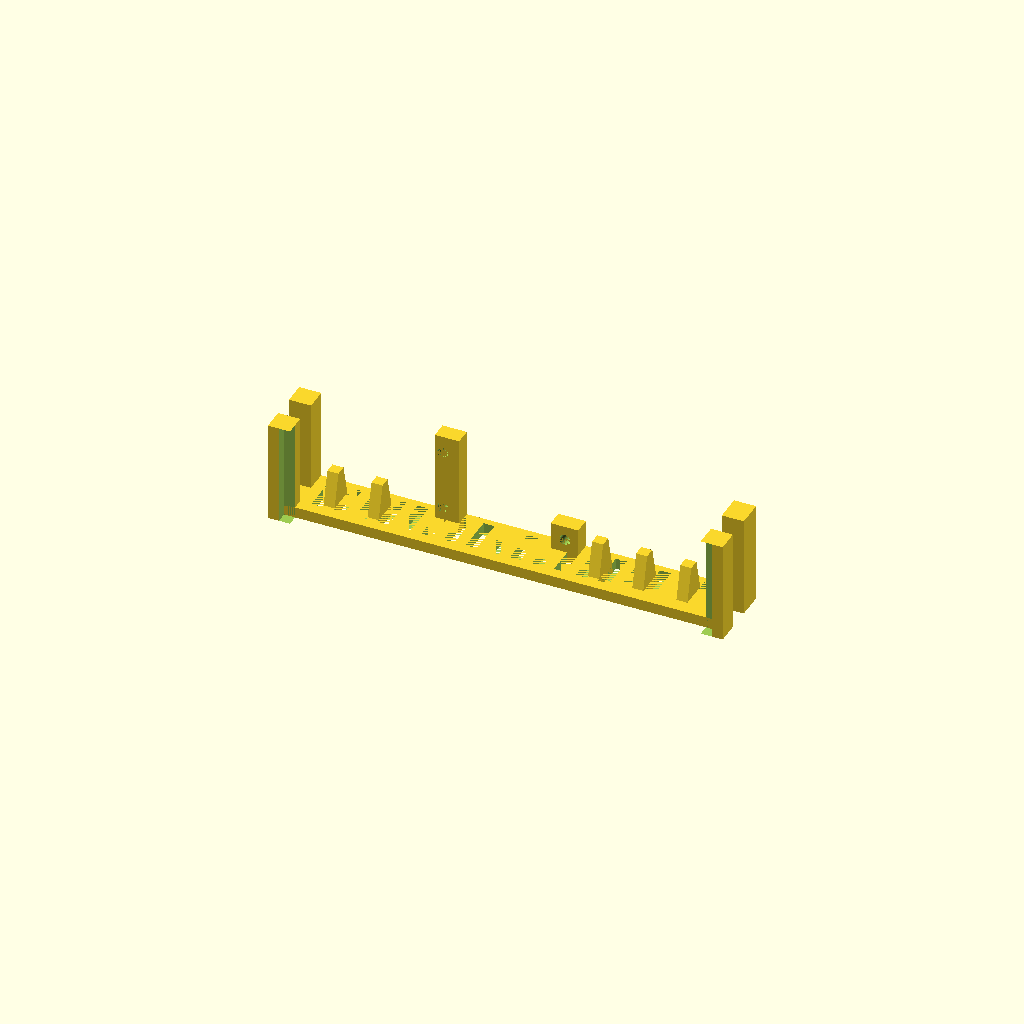
Cell 1 — every parameter at its default value.
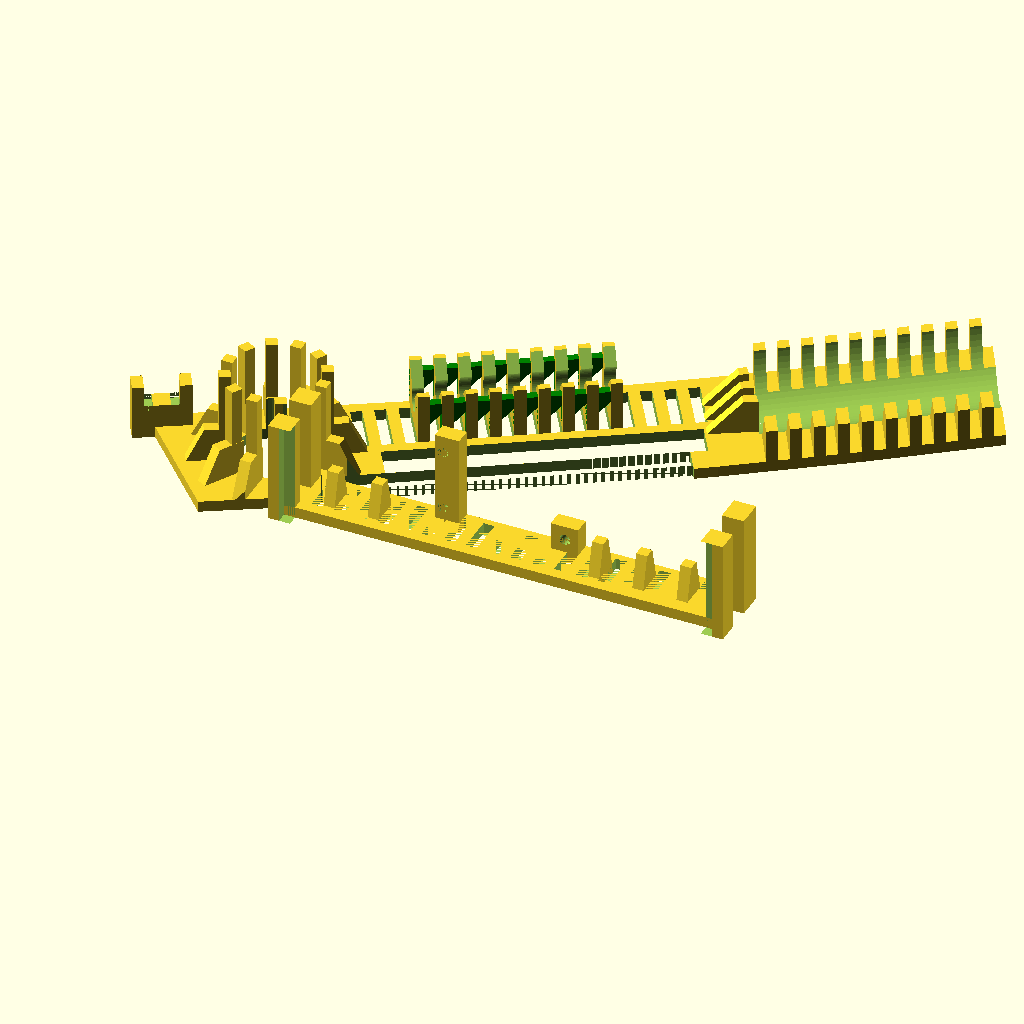
Cell 2 — DRAW_FRONT set to true, the other parameters unchanged.
One fixed orthographic camera (rotation 55°, 0°, 25°; colour scheme Cornfield) for every cell.
The OpenSCAD source (parts/ahsoka/standard.scad):
use <../shapes.scad>

DRAW_FRONT = false;
DRAW_BACK = true;

$fn = 60;
EPS = 0.01;
EPS2 = EPS * 2;

DY = 25.5;
DYV = [0, 25.5];
BAT_DX = 79;

H_BATTERY           = 68;
D_BATTERY           = 18.50 + 0.5;    // An 1850. Huh. 

CENTER = 2+DY/2;
SWITCH_BASE_X = 6;
SWITCH_BASE_Y = 3.5;
INSIDE_H = 18.5;

function bez(t) = [(1-t)*(1-t)*0 + 2*t*(1-t)*60 + t*t*120,
                   (1-t)*(1-t)*2 + 2*t*(1-t)*1.75 + t*t*9.5 ];

module mc(extend=false) {
    cube(size=[64, 4, 18.5]);
    translate([-3.7, 0, 0]) cube(size=[4, 2.5, 18.5]);
    translate([13.5, 4, 0]) cube(size=[53.5, 6.2, 18.5]);
    if (extend) translate([0, -5, 0]) cube(size=[64, 5, 18.5]);
    if (extend) translate([-3.7, -5, 0]) cube(size=[4, 2.5 + 5, 18.5]);

}

module battery(extend=false) {
    translate([0, 0, D_BATTERY/2]) rotate([0, 90, 0]) {
        cylinder(h=H_BATTERY, d=D_BATTERY);
        if (extend) {
            translate([-D_BATTERY, -D_BATTERY/2, 0]) 
                cube(size=[D_BATTERY, D_BATTERY, H_BATTERY]);
        }
    }
}

module hilt(h) {
    points=[
        [-14, 2], 
        bez(0), bez(0.2), bez(0.4), bez(0.5), bez(0.6), bez(0.8), bez(1.0),
        bez(1.0)+DYV, bez(0.8)+DYV, bez(0.6)+DYV, bez(0.5)+DYV, bez(0.4)+DYV, bez(0.2)+DYV, bez(0.0)+DYV,
        [-20,2+DY]];
    polygonXY(h, points);
}

module baffle(bridge=false, crystal = 7.5) {
    DY = 12;
    DX = 6;
    DZ = 3;

    difference() 
    {
        cube(size=[2, DY, 14 - DZ]);
        translate([-EPS, DY/2, INSIDE_H/2 - DZ]) rotate([0, 90, 0]) 
            cylinder(h=10, d=crystal);
        translate([-EPS, DY/2, INSIDE_H/2 - DZ]) rotate([45, 0, 0]) 
            cube(size=[20, 20, 20]);
    }

    if (bridge) color("green") {
        points = [[0, 3], [DX, 3+DX], [0, 3+DX]];
        translate([0, .5, 0]) polygonXZ(1.5, points);
        translate([0, DY - 1.5, 0]) polygonXZ(1.5, points);    
    }
}

if (DRAW_FRONT) {
    rotate([0, 0, 30]) 
    difference() {
        union() {
            intersection() {
                hilt(INSIDE_H);
                union() {
                    // battery
                    for(x=[0:9]) {
                        translate([x*4 + BAT_DX + 1, 4, 0]) cube(size=[2, 40, 8]);
                    }      
                    for(y=[0:2]) {
                        translate([BAT_DX - 10, 14 + y*4, 0]) 
                            polygonXZ(2, [[0,0], [12,0], [12,8], [8,8]]);
    //                    cube(size=[8, 2, 8]);
                    }

                    // crystal holder
                    for(x=[2:10]) {
                        rotate([0, 0, 2]) translate([16 + x*4, 15, 0]) 
                            baffle(bridge = x < 10, crystal = min(6.5, x*2));
                    }
                    // pillar
                    for(r=[0:11]) {
                        S = 30;
                        translate([0, CENTER, 0]) rotate([0, 0, -60 + r*30]) 
                            translate([-1, 0, 0]) polygonYZ(2, 
                        [[0,0], [16,0], [12, 8], [0,8]]);

                        translate([0, CENTER, 0], 0) rotate([0, 0, -60 + r*30]) 
                            translate([-1, -9.5, 0]) cube(size=[2, 2, INSIDE_H]);
                    }
                }
            }
            hilt(2);

            // switch holder.
            translate([-18-SWITCH_BASE_X/2, 2+DY-SWITCH_BASE_Y, 0]) {
                difference() {
                    union() {
                        cube(size=[SWITCH_BASE_X, SWITCH_BASE_Y, INSIDE_H/2 - SWITCH_BASE_X/2]);
                        translate([-2, 0, 0]) cube(size=[2, SWITCH_BASE_Y, 10]);
                        translate([SWITCH_BASE_X, 0, 0]) cube(size=[2, SWITCH_BASE_Y, 10]);
                    }
                    translate([0, 0, INSIDE_H/2 - SWITCH_BASE_X/2 - 1]) {
                        cube(size=[1.5, SWITCH_BASE_Y, 4]);
                    }
                    translate([SWITCH_BASE_X-1.5, 0, INSIDE_H/2 - SWITCH_BASE_X/2 - 1]) {
                        cube(size=[1.5, SWITCH_BASE_Y, 4]);
                    }
                }
            }
        }
        translate([0, CENTER, -EPS]) cylinder(h=20, d=14.5);
        translate([4, 3, -EPS]) rotate([0, 0, 2]) mc(true);
        translate([BAT_DX, 19, 0]) rotate([0, 0, 6]) battery(true);
        
        for(x=[0:14]) {
            rotate([0, 0, 2]) translate([14 + x*4, 15, -EPS]) cube(size=[2, 10, 2+EPS2]);
        }
    }
}

if (DRAW_BACK) {
    DY0 = 10.2;
    DY1 = 11.0;
    DX = 78.5;
    T = 2;
    SPKR_Z = 14;

    difference() {
        union() {
            translate([-T, -T, 0]) cube(size=[2*T, 2*T, INSIDE_H]);
            translate([-T, DY0-2*T, 0]) cube(size=[2*T, 2*T, INSIDE_H]);
            translate([-T + DX, -T, 0]) cube(size=[2*T, 2*T, INSIDE_H]);
            translate([-T + DX, DY0-2*T, 0]) cube(size=[2*T, 2*T + DY1 - DY0, INSIDE_H]);
        }   
        translate([0, -10, 0]) cube(size=[DX, 10, INSIDE_H]);
    }
    difference() {
        cube(size=[DX, DY0, T]);
        for(x=[0:17]) {
            translate([4+x*4, 2, 0]) cube(size=[2, 7, T]);
        }
    }
    for(x=[0:8]) {
        if (x < 2 || x > 5)
            translate([6+x*8, 4, 0]) 
                polygonYZ(2, [[-2,0], [0,8], [2,8], [4,0]]);
        //cube(size=[2, 2, 8]);
    }

    PDZ = 3;
    translate([24, DY0-PDZ, 0]) difference() {
        union() {
            cube(size=[4.4, PDZ, INSIDE_H]);
            translate([21, 0, 0]) cube(size=[5, PDZ, 7]);
        }
        translate([1.4, 0, 1.4 + 1 + T]) rotate([-90, 0, 0]) 
            cylinder(h=4, d=2);
        translate([1.4, 0, 1.4 + + 1 + T + 11]) rotate([-90, 0, 0]) 
            cylinder(h=4, d=2);
        translate([1.4 + 22.2, 0, 1.4 + 1 + T]) rotate([-90, 0, 0]) 
            cylinder(h=4, d=2);
    } 
}

//translate([2, 2, 0]) rotate([0, 0, 2]) mc();
//translate([BAT_DX, 19, 0]) rotate([0, 0, 6]) battery(true);

//translate([-20, -20, 0]) baffle();
Customizer parameters (derived from the source; name, type, default, range or options):
DRAW_FRONT: bool, default false
DRAW_BACK: bool, default true
EPS: number, default 0.01
DY: number, default 25.5
DYV: vector, default [0, 25.5]
BAT_DX: number, default 79
H_BATTERY: number, default 68
SWITCH_BASE_X: number, default 6
SWITCH_BASE_Y: number, default 3.5
INSIDE_H: number, default 18.5
